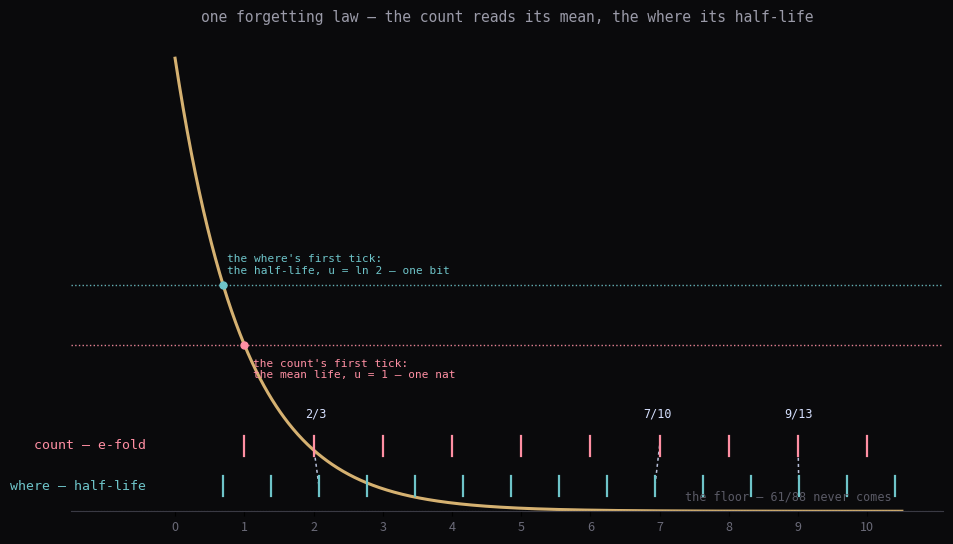

Generate this figure with matplotlib: (Note: this script raises an exception after producing the figure.)
#!/usr/bin/env python3
"""one-law cover: one forgetting law read twice.

The decay curve A(u) = e^{-u} is the memoryless law. Two ears read it:
the count ticks at every e-fold (u = 1, 2, 3, ...) — its first tick is the
mean life, one nat; the where ticks at every halving (u = k*ln2) — its first
tick is the half-life, one bit. The two rows of marks run in rate ratio 1:ln2
and nearly land together at the convergents of ln2 — 2/3, 7/10, 9/13 — a beat
that tightens, then the decay drops below the floor before 61/88. The seam is
the internal ratio of the one law: mean/half-life = 1/ln2.
"""
import numpy as np
import math
import matplotlib
matplotlib.use("Agg")
import matplotlib.pyplot as plt
import os

wl = math.log(2.0)
TMAX = 10.5  # in tau units (tau = 1)

fig, ax = plt.subplots(figsize=(9.6, 5.4), dpi=200)
fig.patch.set_facecolor("#0a0a0c")
ax.set_facecolor("#0a0a0c")

# --- the one decay curve ---
u = np.linspace(0, TMAX, 900)
ax.plot(u, np.exp(-u), color="#e8c07a", lw=2.2, alpha=0.92, zorder=2)

# --- the two ears' thresholds, first ticks ---
ax.axhline(1.0 / math.e, color="#ff8fa3", lw=1.0, ls=":", alpha=0.9)
ax.axhline(0.5, color="#6ec4c9", lw=1.0, ls=":", alpha=0.9)
ax.plot(1.0, 1.0 / math.e, "o", color="#ff8fa3", ms=5, zorder=4)
ax.plot(wl, 0.5, "o", color="#6ec4c9", ms=5, zorder=4)
ax.text(1.12, 1.0 / math.e - 0.03, "the count's first tick:\nthe mean life, u = 1 — one nat",
        color="#ff8fa3", fontsize=8, ha="left", va="top", family="monospace")
ax.text(wl + 0.06, 0.52, "the where's first tick:\nthe half-life, u = ln 2 — one bit",
        color="#6ec4c9", fontsize=8, ha="left", va="bottom", family="monospace")

# --- the two rows of marks ---
Y_C, Y_W = 0.145, 0.055
for k in range(1, 11):   # count e-folds at u = k
    ax.plot([k, k], [Y_C - 0.022, Y_C + 0.022], color="#ff8fa3", lw=1.6, zorder=3)
for k in range(1, 16):   # where halvings at u = k*ln2
    ax.plot([k * wl, k * wl], [Y_W - 0.022, Y_W + 0.022], color="#6ec4c9", lw=1.6, zorder=3)

ax.text(-0.42, Y_C, "count — e-fold", color="#ff8fa3", fontsize=9.5,
        ha="right", va="center", family="monospace")
ax.text(-0.42, Y_W, "where — half-life", color="#6ec4c9", fontsize=9.5,
        ha="right", va="center", family="monospace")

# --- near-unisons at the convergents of ln2 ---
for m, k in [(2, 3), (7, 10), (9, 13)]:
    xc, xw = m, k * wl
    ax.plot([xc, xw], [Y_C, Y_W], color="#d6e0ff", lw=1.1, ls=(0, (2, 2)),
            alpha=0.85, zorder=1)
    ax.text((xc + xw) / 2, Y_C + 0.055, f"{m}/{k}", color="#d6e0ff",
            fontsize=8.5, ha="center", va="bottom", family="monospace")

# --- the floor: the decay is gone before 61/88 ---
ax.axhline(math.exp(-9), color="#5a5a66", lw=0.8, ls=":")
ax.text(10.35, math.exp(-9) + 0.025, "the floor — 61/88 never comes",
        color="#5a5a66", fontsize=8.5, ha="right", family="monospace")

ax.set_xlim(-1.5, TMAX + 0.6)
ax.set_ylim(0, 1.05)
ax.set_xticks(np.arange(0, 11, 1))
ax.set_xticklabels([str(x) for x in range(11)], color="#6a6a78", fontsize=9)
ax.set_yticks([])
for s in ["top", "right", "left"]:
    ax.spines[s].set_visible(False)
ax.spines["bottom"].set_color("#3a3a44")

ax.set_title("one forgetting law — the count reads its mean, the where its half-life",
             color="#9a9aa8", fontsize=10.5, family="monospace", pad=10)

plt.tight_layout(pad=0.6)
out = os.path.join(os.path.dirname(__file__), "..", "assets", "one-law-cover.png")
plt.savefig(out, facecolor=fig.get_facecolor())
print(f"wrote {out}")
